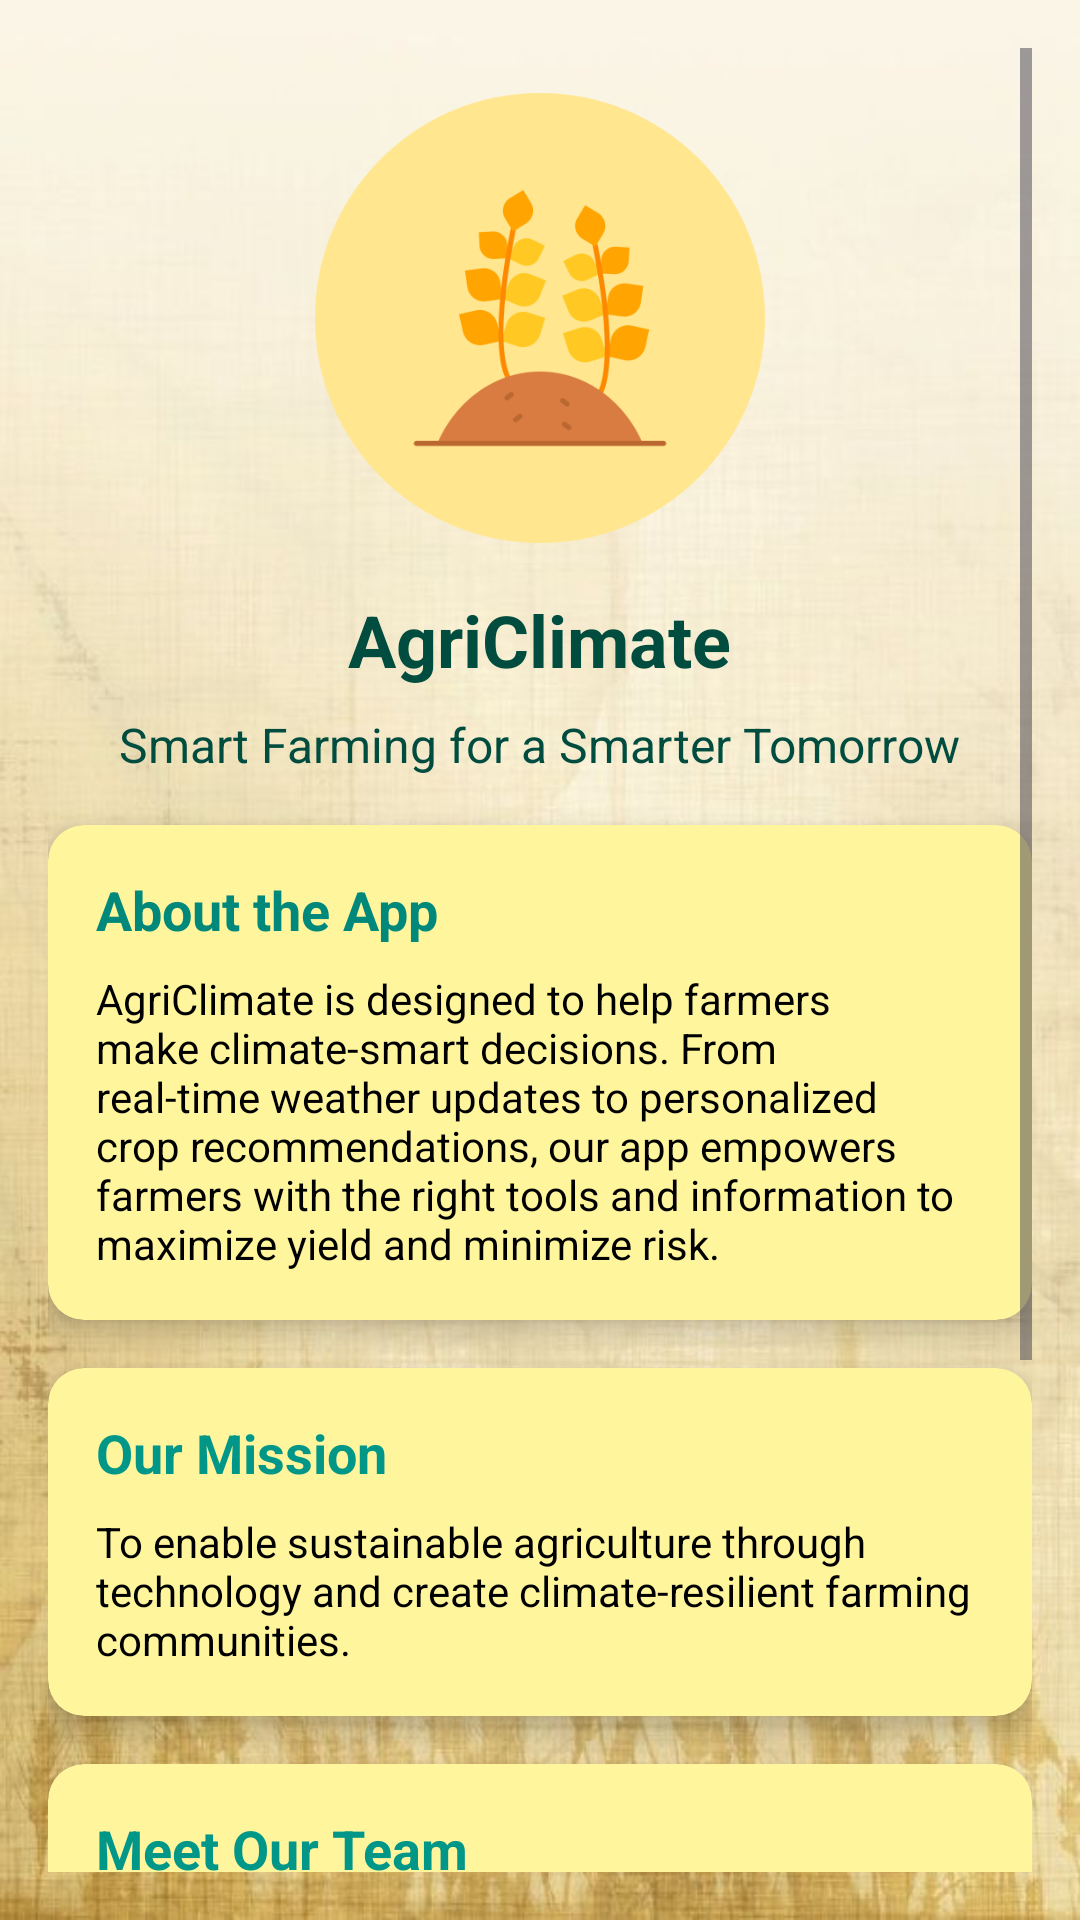

Android layout source for this screen:
<!-- AndroidManifest.xml: application theme Theme.AgriClimate -->
<!-- res/layout/fragment_agri_about_us.xml -->
<?xml version="1.0" encoding="utf-8"?>
<ScrollView xmlns:android="http://schemas.android.com/apk/res/android"
    xmlns:app="http://schemas.android.com/apk/res-auto"
    android:id="@+id/about_us_scroll"
    android:layout_width="match_parent"
    android:layout_height="match_parent"
    android:background="@drawable/img_7"
    android:padding="16dp">

    <LinearLayout
        android:layout_width="match_parent"
        android:layout_height="wrap_content"
        android:gravity="center_horizontal"
        android:orientation="vertical"
        android:paddingTop="15dp"
        android:paddingBottom="24dp">

        
        <ImageView
            android:id="@+id/app_logo"
            android:layout_width="150dp"
            android:layout_height="150dp"
            android:layout_marginBottom="16dp"
            android:contentDescription="AgriClimate Logo"
            android:src="@drawable/logo2" />

        
        <TextView
            android:id="@+id/app_name"
            android:layout_width="wrap_content"
            android:layout_height="wrap_content"
            android:layout_marginBottom="8dp"
            android:text="AgriClimate"
            android:textColor="@color/forest_900"
            android:textSize="24sp"
            android:textStyle="bold" />

        
        <TextView
            android:id="@+id/app_tagline"
            android:layout_width="wrap_content"
            android:layout_height="wrap_content"
            android:layout_marginBottom="16dp"
            android:text="Smart Farming for a Smarter Tomorrow"
            android:textColor="@color/forest_900"
            android:textSize="16sp" />

        
        <androidx.cardview.widget.CardView
            android:layout_width="match_parent"
            android:layout_height="wrap_content"
            android:layout_marginBottom="16dp"
            android:backgroundTint="@color/mustard_200"
            app:cardCornerRadius="12dp"
            app:cardElevation="6dp">

            <LinearLayout
                android:layout_width="match_parent"
                android:layout_height="wrap_content"
                android:orientation="vertical"
                android:padding="16dp">

                <TextView
                    android:layout_width="wrap_content"
                    android:layout_height="wrap_content"
                    android:layout_marginBottom="8dp"
                    android:text="About the App"
                    android:textColor="@color/forest_600"
                    android:textSize="18sp"
                    android:textStyle="bold" />

                <TextView
                    android:layout_width="wrap_content"
                    android:layout_height="wrap_content"
                    android:text="@string/agri_about"
                    android:textColor="@color/black"
                    android:textSize="14sp" />
            </LinearLayout>
        </androidx.cardview.widget.CardView>

        
        <androidx.cardview.widget.CardView
            android:layout_width="match_parent"
            android:layout_height="wrap_content"
            android:layout_marginBottom="16dp"
            android:backgroundTint="@color/mustard_200"
            app:cardCornerRadius="12dp"
            app:cardElevation="6dp">

            <LinearLayout
                android:layout_width="match_parent"
                android:layout_height="wrap_content"
                android:orientation="vertical"
                android:padding="16dp">

                <TextView
                    android:layout_width="wrap_content"
                    android:layout_height="wrap_content"
                    android:layout_marginBottom="8dp"
                    android:backgroundTint="@color/mustard_200"
                    android:text="Our Mission"
                    android:textColor="@color/forest_500"
                    android:textSize="18sp"
                    android:textStyle="bold" />

                <TextView
                    android:layout_width="wrap_content"
                    android:layout_height="wrap_content"
                    android:text="@string/agri_mission"
                    android:textColor="@color/black"
                    android:textSize="14sp" />
            </LinearLayout>
        </androidx.cardview.widget.CardView>

        
        <androidx.cardview.widget.CardView
            android:layout_width="match_parent"
            android:layout_height="wrap_content"
            android:layout_marginBottom="16dp"
            android:backgroundTint="@color/mustard_200"
            app:cardCornerRadius="12dp"
            app:cardElevation="6dp">

            <LinearLayout
                android:layout_width="match_parent"
                android:layout_height="wrap_content"
                android:orientation="vertical"
                android:padding="16dp">

                <TextView
                    android:layout_width="wrap_content"
                    android:layout_height="wrap_content"
                    android:layout_marginBottom="8dp"
                    android:text="Meet Our Team"
                    android:textColor="@color/forest_500"
                    android:textSize="18sp"
                    android:textStyle="bold" />

                <TextView
                    android:layout_width="wrap_content"
                    android:layout_height="wrap_content"
                    android:text="@string/agri_team"
                    android:textColor="@color/black"
                    android:textSize="14sp" />
            </LinearLayout>
        </androidx.cardview.widget.CardView>

        
        <androidx.cardview.widget.CardView
            android:layout_width="match_parent"
            android:layout_height="wrap_content"
            android:backgroundTint="@color/mustard_200"
            app:cardCornerRadius="12dp"
            app:cardElevation="6dp">

            <LinearLayout
                android:layout_width="match_parent"
                android:layout_height="wrap_content"
                android:orientation="vertical"
                android:padding="16dp">

                <TextView
                    android:layout_width="wrap_content"
                    android:layout_height="wrap_content"
                    android:layout_marginBottom="8dp"
                    android:text="Contact Us"
                    android:textColor="@color/forest_500"
                    android:textSize="18sp"
                    android:textStyle="bold" />

                <TextView
                    android:layout_width="wrap_content"
                    android:layout_height="wrap_content"
                    android:layout_marginBottom="4dp"
                    android:text="📧 Email: contact@agriclimate.com"
                    android:textColor="@color/black"
                    android:textSize="14sp" />

                <TextView
                    android:layout_width="wrap_content"
                    android:layout_height="wrap_content"
                    android:layout_marginBottom="4dp"
                    android:text="🌐 Website: www.agriclimate.com"
                    android:textColor="@color/black"
                    android:textSize="14sp" />

                <TextView
                    android:layout_width="wrap_content"
                    android:layout_height="wrap_content"
                    android:text="📍 Location: New Delhi, India"
                    android:textColor="@color/black"
                    android:textSize="14sp" />
            </LinearLayout>
        </androidx.cardview.widget.CardView>

    </LinearLayout>
</ScrollView>
<!-- resources referenced by this layout -->
<resources>
  <color name="black">#FF000000</color>
  <color name="forest_500">#009688</color>
  <color name="forest_600">#00897B</color>
  <color name="forest_900">#004D40</color>
  <color name="mustard_200">#FFF59D</color>
  <!-- drawable img_7: jpeg bitmap (drawable, 49547 bytes) -->
  <!-- drawable logo2: png bitmap (drawable, 27350 bytes) -->
  <string name="agri_about">AgriClimate is designed to help farmers make climate-smart decisions. From real-time weather updates to personalized crop recommendations, our app empowers farmers with the right tools and information to maximize yield and minimize risk.</string>
  <string name="agri_mission">To enable sustainable agriculture through technology and create climate-resilient farming communities.</string>
  <string name="agri_team">We are a passionate group of developers, agronomists, and environmentalists working together to transform agriculture through innovation and data.</string>
  <style name="Theme.AgriClimate" parent="Base.Theme.AgriClimate">
          <item name="colorPrimary">@color/earth_700</item>
          <item name="colorOnPrimary">@color/white</item>
          <item name="android:statusBarColor">@color/earth_700</item>
          <item name="android:navigationBarColor">@color/earth_700</item>
      </style>
  <style name="Base.Theme.AgriClimate" parent="Theme.Material3.Light.NoActionBar">
          <item name="android:forceDarkAllowed" tools:targetApi="q">false</item>
          <item name="android:statusBarColor">@color/earth_700</item>
          <item name="android:navigationBarColor">@color/earth_700</item>
      </style>
  <color name="earth_700">#689F38</color>
  <color name="white">#FFFFFFFF</color>
</resources>
